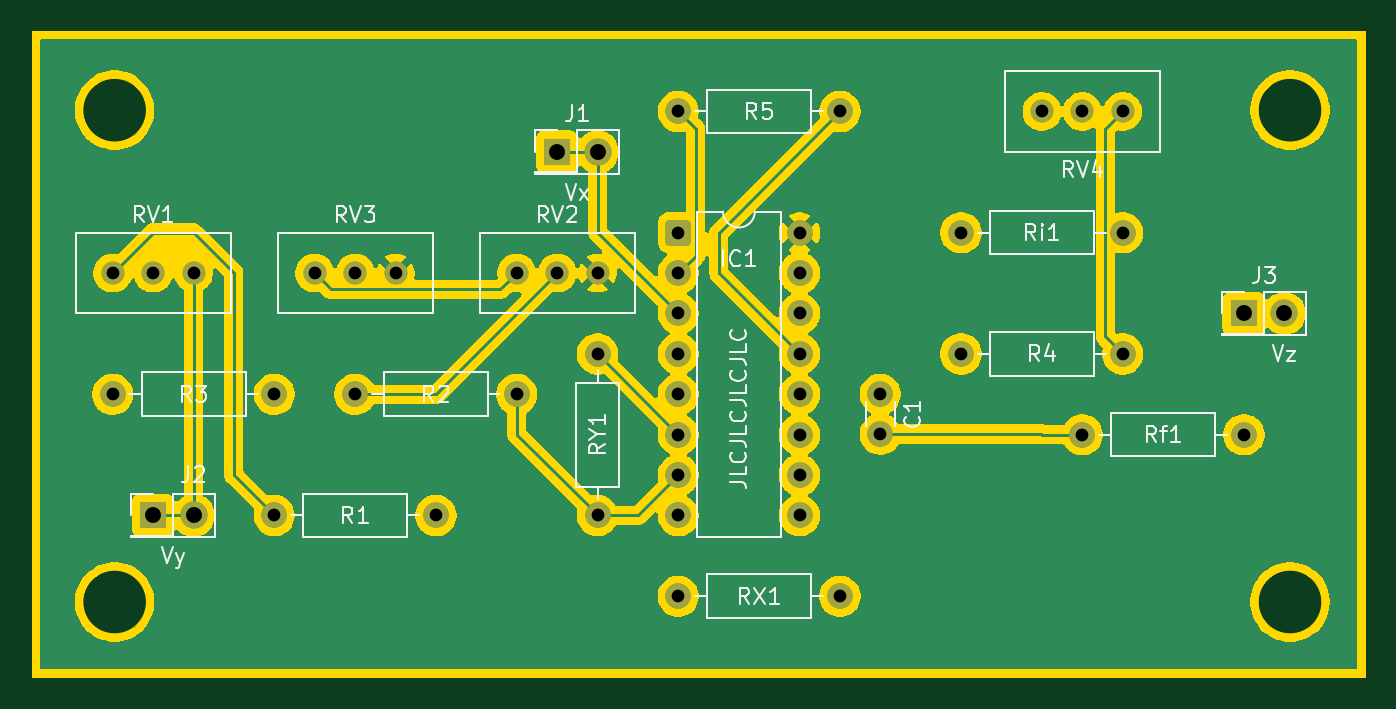
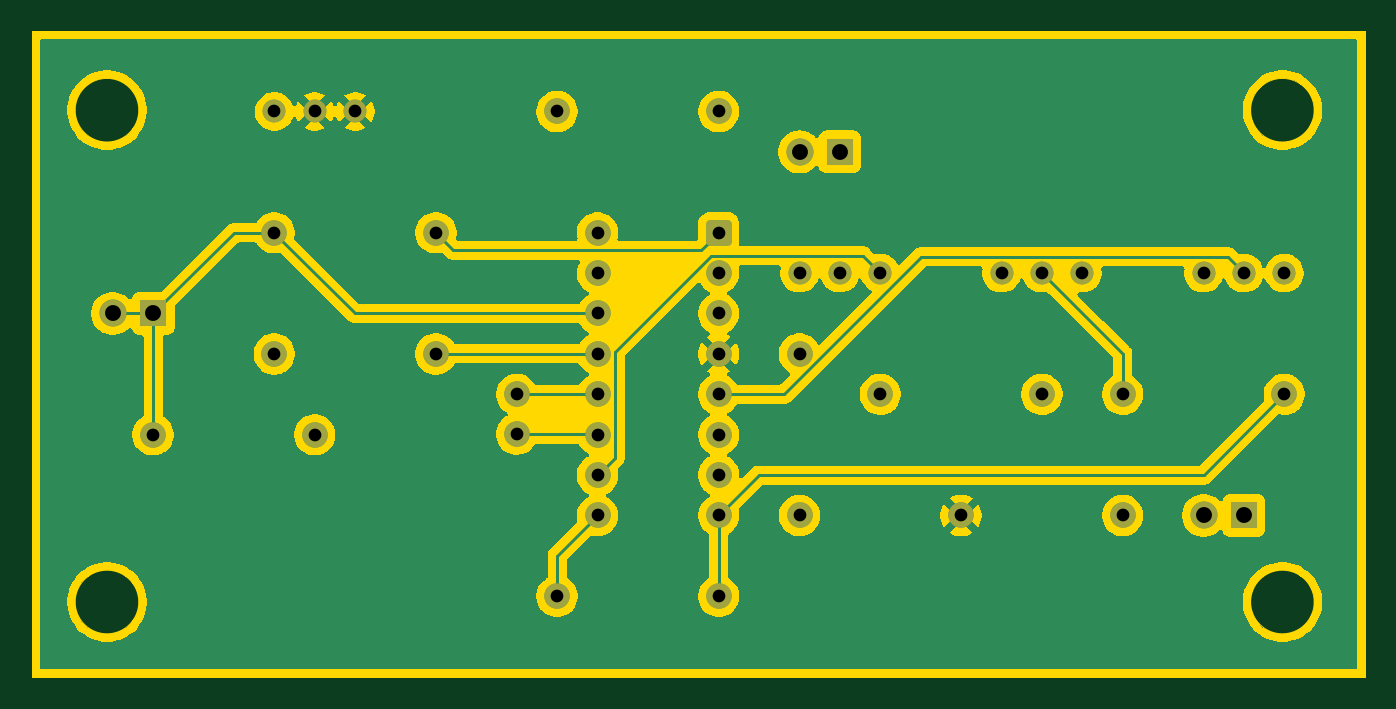
Circuit board: 11 layer files. Board 83.8 x 40.6 mm.
- bottom_copper: XR-2208-CuBottom.gbl (91832 bytes)
- top_copper: XR-2208-CuTop.gtl (98741 bytes)
- outline: XR-2208-EdgeCuts.gm1 (9686 bytes)
- bottom_mask: XR-2208-MaskBottom.gbs (3199 bytes)
- top_mask: XR-2208-MaskTop.gts (3199 bytes)
- drill: XR-2208-NPTH.drl (269 bytes)
- drill: XR-2208-PTH.drl (1196 bytes)
- paste: XR-2208-PasteBottom.gbp (486 bytes)
- paste: XR-2208-PasteTop.gtp (486 bytes)
- bottom_silk: XR-2208-SilkBottom.gbo (487 bytes)
- top_silk: XR-2208-SilkTop.gto (28300 bytes)

=== bottom_copper: XR-2208-CuBottom.gbl (91832 bytes, source omitted) ===
=== top_copper: XR-2208-CuTop.gtl (98741 bytes, source omitted) ===
=== outline: XR-2208-EdgeCuts.gm1 (9686 bytes, source omitted) ===
=== bottom_mask: XR-2208-MaskBottom.gbs (3199 bytes, source withheld) ===
=== top_mask: XR-2208-MaskTop.gts (3199 bytes, source withheld) ===
=== drill: XR-2208-NPTH.drl ===
M48
; DRILL file {KiCad 9.0.7} date 2026-02-15T14:06:54+0100
; FORMAT={-:-/ absolute / metric / decimal}
; #@! TF.CreationDate,2026-02-15T14:06:54+01:00
; #@! TF.GenerationSoftware,Kicad,Pcbnew,9.0.7
; #@! TF.FileFunction,NonPlated,1,2,NPTH
FMAT,2
METRIC
%
G90
G05
M30

=== drill: XR-2208-PTH.drl ===
M48
; DRILL file {KiCad 9.0.7} date 2026-02-15T14:06:54+0100
; FORMAT={-:-/ absolute / metric / decimal}
; #@! TF.CreationDate,2026-02-15T14:06:54+01:00
; #@! TF.GenerationSoftware,Kicad,Pcbnew,9.0.7
; #@! TF.FileFunction,Plated,1,2,PTH
FMAT,2
METRIC
; #@! TA.AperFunction,Plated,PTH,ComponentDrill
T1C0.800
; #@! TA.AperFunction,Plated,PTH,ComponentDrill
T2C1.000
%
G90
G05
T1
X93.98Y-93.98
X93.98Y-101.6
X96.52Y-93.98
X99.06Y-93.98
X104.14Y-101.6
X104.14Y-109.22
X106.68Y-93.98
X109.22Y-93.98
X109.22Y-101.6
X111.76Y-93.98
X114.3Y-109.22
X119.38Y-93.98
X119.38Y-101.6
X121.92Y-93.98
X124.46Y-93.98
X124.46Y-99.06
X124.46Y-109.22
X129.54Y-83.82
X129.54Y-91.44
X129.54Y-93.98
X129.54Y-96.52
X129.54Y-99.06
X129.54Y-101.6
X129.54Y-104.14
X129.54Y-106.68
X129.54Y-109.22
X129.54Y-114.3
X137.16Y-91.44
X137.16Y-93.98
X137.16Y-96.52
X137.16Y-99.06
X137.16Y-101.6
X137.16Y-104.14
X137.16Y-106.68
X137.16Y-109.22
X139.7Y-83.82
X139.7Y-114.3
X142.24Y-101.6
X142.24Y-104.1
X147.32Y-91.44
X147.32Y-99.06
X152.4Y-83.82
X154.94Y-83.82
X154.94Y-104.14
X157.48Y-83.82
X157.48Y-91.44
X157.48Y-99.06
X165.1Y-104.14
T2
X96.52Y-109.22
X99.06Y-109.22
X121.92Y-86.36
X124.46Y-86.36
X165.1Y-96.52
X167.64Y-96.52
M30

=== paste: XR-2208-PasteBottom.gbp ===
G04 #@! TF.GenerationSoftware,KiCad,Pcbnew,9.0.7*
G04 #@! TF.CreationDate,2026-02-15T14:06:54+01:00*
G04 #@! TF.ProjectId,XR-2208,58522d32-3230-4382-9e6b-696361645f70,rev?*
G04 #@! TF.SameCoordinates,Original*
G04 #@! TF.FileFunction,Paste,Bot*
G04 #@! TF.FilePolarity,Positive*
%FSLAX46Y46*%
G04 Gerber Fmt 4.6, Leading zero omitted, Abs format (unit mm)*
G04 Created by KiCad (PCBNEW 9.0.7) date 2026-02-15 14:06:54*
%MOMM*%
%LPD*%
G01*
G04 APERTURE LIST*
G04 APERTURE END LIST*
M02*

=== paste: XR-2208-PasteTop.gtp ===
G04 #@! TF.GenerationSoftware,KiCad,Pcbnew,9.0.7*
G04 #@! TF.CreationDate,2026-02-15T14:06:54+01:00*
G04 #@! TF.ProjectId,XR-2208,58522d32-3230-4382-9e6b-696361645f70,rev?*
G04 #@! TF.SameCoordinates,Original*
G04 #@! TF.FileFunction,Paste,Top*
G04 #@! TF.FilePolarity,Positive*
%FSLAX46Y46*%
G04 Gerber Fmt 4.6, Leading zero omitted, Abs format (unit mm)*
G04 Created by KiCad (PCBNEW 9.0.7) date 2026-02-15 14:06:54*
%MOMM*%
%LPD*%
G01*
G04 APERTURE LIST*
G04 APERTURE END LIST*
M02*

=== bottom_silk: XR-2208-SilkBottom.gbo ===
G04 #@! TF.GenerationSoftware,KiCad,Pcbnew,9.0.7*
G04 #@! TF.CreationDate,2026-02-15T14:06:54+01:00*
G04 #@! TF.ProjectId,XR-2208,58522d32-3230-4382-9e6b-696361645f70,rev?*
G04 #@! TF.SameCoordinates,Original*
G04 #@! TF.FileFunction,Legend,Bot*
G04 #@! TF.FilePolarity,Positive*
%FSLAX46Y46*%
G04 Gerber Fmt 4.6, Leading zero omitted, Abs format (unit mm)*
G04 Created by KiCad (PCBNEW 9.0.7) date 2026-02-15 14:06:54*
%MOMM*%
%LPD*%
G01*
G04 APERTURE LIST*
G04 APERTURE END LIST*
M02*

=== top_silk: XR-2208-SilkTop.gto (28300 bytes, source omitted) ===
